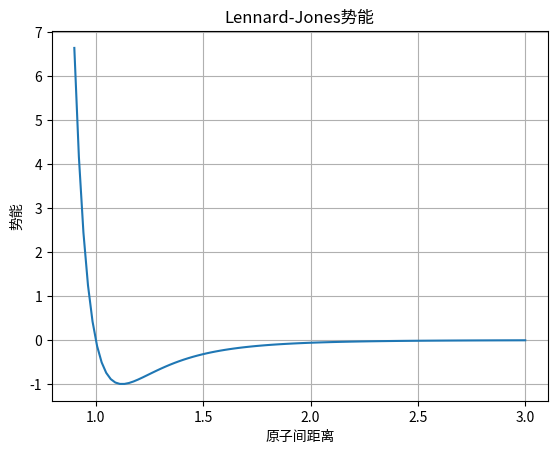
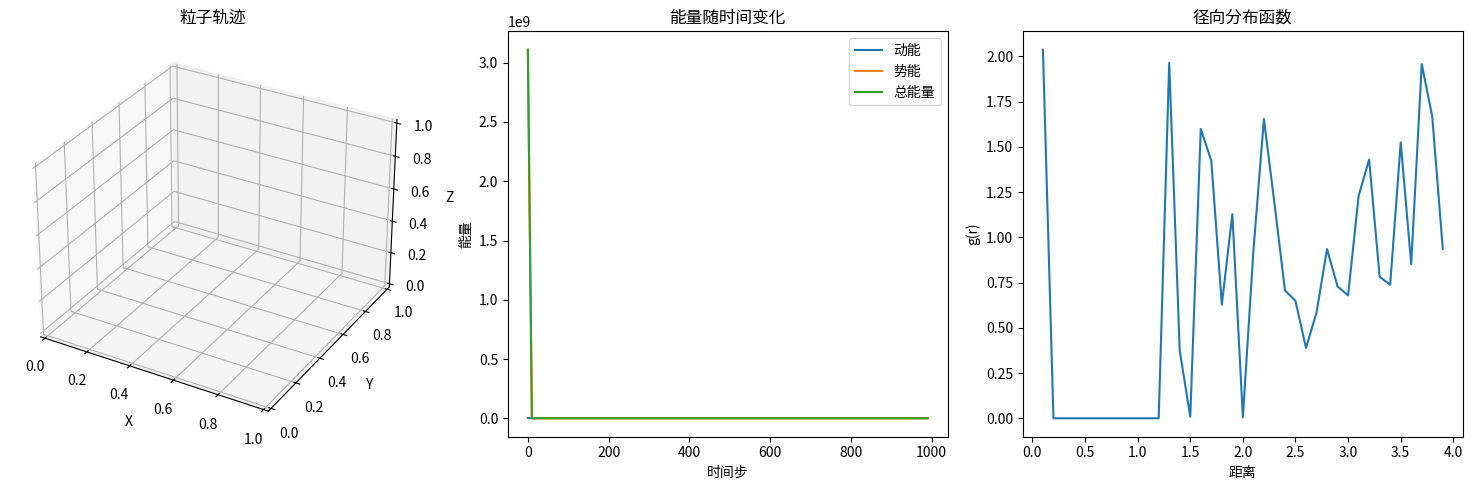

Recreate these plots in Python, in order.
import numpy as np

def lennard_jones_potential(r, epsilon=1.0, sigma=1.0):
    """
    计算Lennard-Jones势能
    r: 原子间距离
    epsilon: 势阱深度
    sigma: 势能为零时的距离
    """
    return 4 * epsilon * ((sigma / r) ** 12 - (sigma / r) ** 6)

# 示例：计算不同距离下的势能
r_values = np.linspace(0.9, 3.0, 100)
potentials = [lennard_jones_potential(r) for r in r_values]

import matplotlib.pyplot as plt
plt.plot(r_values, potentials)
plt.title('Lennard-Jones势能')
plt.xlabel('原子间距离')
plt.ylabel('势能')
plt.grid(True)
plt.show()

####分子动力学模拟
import numpy as np
import matplotlib.pyplot as plt
from mpl_toolkits.mplot3d import Axes3D


class MolecularDynamics:
    def __init__(self, num_particles=50, box_size=10.0, temperature=300.0):
        self.num_particles = num_particles
        self.box_size = box_size
        self.temperature = temperature
        self.kB = 8.617333262145e-5  # 玻尔兹曼常数 (eV/K)

        # 初始化粒子位置和速度
        self.positions = np.random.rand(num_particles, 3) * box_size
        self.velocities = np.random.randn(num_particles, 3) * np.sqrt(self.kB * temperature)

        # 力场参数 (Lennard-Jones势能)
        self.epsilon = 1.0  # 势能深度
        self.sigma = 1.0  # 粒子直径

        self.trajectory = []  # 存储轨迹

    def lennard_jones_force(self, r):
        """计算Lennard-Jones力"""
        if r == 0:
            return 0
        return 24 * self.epsilon * (2 * (self.sigma / r) ** 12 - (self.sigma / r) ** 6) / r

    def calculate_forces(self):
        """计算所有粒子间的力"""
        forces = np.zeros((self.num_particles, 3))

        for i in range(self.num_particles):
            for j in range(i + 1, self.num_particles):
                # 计算粒子间距离（考虑周期性边界条件）
                r_vec = self.positions[j] - self.positions[i]
                r_vec = r_vec - self.box_size * np.round(r_vec / self.box_size)
                r = np.linalg.norm(r_vec)

                if r > 0 and r < self.box_size / 2:  # 截断半径
                    # 计算力的大小
                    force_magnitude = self.lennard_jones_force(r)
                    # 计算力向量
                    force_vec = force_magnitude * (r_vec / r)

                    forces[i] += force_vec
                    forces[j] -= force_vec

        return forces

    def kinetic_energy(self):
        """计算动能"""
        return 0.5 * np.sum(self.velocities ** 2)

    def potential_energy(self):
        """计算势能"""
        potential = 0.0

        for i in range(self.num_particles):
            for j in range(i + 1, self.num_particles):
                r_vec = self.positions[j] - self.positions[i]
                r_vec = r_vec - self.box_size * np.round(r_vec / self.box_size)
                r = np.linalg.norm(r_vec)

                if r > 0 and r < self.box_size / 2:
                    # Lennard-Jones势能
                    potential += 4 * self.epsilon * ((self.sigma / r) ** 12 - (self.sigma / r) ** 6)

        return potential

    def total_energy(self):
        """计算总能量"""
        return self.kinetic_energy() + self.potential_energy()

    def verlet_integration(self, dt=0.001):
        """Verlet积分算法更新位置和速度"""
        forces = self.calculate_forces()

        # 更新位置
        self.positions += self.velocities * dt + 0.5 * forces * dt ** 2

        # 应用周期性边界条件
        self.positions = self.positions % self.box_size

        # 计算新力
        new_forces = self.calculate_forces()

        # 更新速度
        self.velocities += 0.5 * (forces + new_forces) * dt

        # 温度控制（简单的速度缩放）
        current_temperature = (2 / 3) * self.kinetic_energy() / (self.num_particles * self.kB)
        if current_temperature > 0:
            scaling_factor = np.sqrt(self.temperature / current_temperature)
            self.velocities *= scaling_factor

    def simulate(self, steps=1000, save_interval=10):
        """运行模拟"""
        energies = []

        for step in range(steps):
            self.verlet_integration()

            if step % save_interval == 0:
                self.trajectory.append(self.positions.copy())

                ke = self.kinetic_energy()
                pe = self.potential_energy()
                te = self.total_energy()
                energies.append((ke, pe, te))

                if step % 100 == 0:
                    print(f"步骤 {step}: 动能={ke:.4f}, 势能={pe:.4f}, 总能量={te:.4f}")

        return np.array(energies)

    def visualize(self, step_interval=10):
        """可视化模拟结果"""
        fig = plt.figure(figsize=(15, 5))

        # 3D轨迹图
        ax1 = fig.add_subplot(131, projection='3d')
        for i in range(min(10, len(self.trajectory))):  # 显示前10帧
            frame = self.trajectory[i * step_interval]
            ax1.scatter(frame[:, 0], frame[:, 1], frame[:, 2], alpha=0.5)
        ax1.set_title('粒子轨迹')
        ax1.set_xlabel('X')
        ax1.set_ylabel('Y')
        ax1.set_zlabel('Z')

        # 能量图
        ax2 = fig.add_subplot(132)
        energies = self.simulate(steps=100, save_interval=1)
        time_steps = np.arange(len(energies)) * step_interval
        ax2.plot(time_steps, energies[:, 0], label='动能')
        ax2.plot(time_steps, energies[:, 1], label='势能')
        ax2.plot(time_steps, energies[:, 2], label='总能量')
        ax2.set_title('能量随时间变化')
        ax2.set_xlabel('时间步')
        ax2.set_ylabel('能量')
        ax2.legend()

        # 径向分布函数
        ax3 = fig.add_subplot(133)
        rdf = self.calculate_radial_distribution()
        ax3.plot(rdf[0], rdf[1])
        ax3.set_title('径向分布函数')
        ax3.set_xlabel('距离')
        ax3.set_ylabel('g(r)')

        plt.tight_layout()
        plt.show()

    def calculate_radial_distribution(self, max_r=None, dr=0.1):
        """计算径向分布函数"""
        if max_r is None:
            max_r = self.box_size / 2

        r_bins = np.arange(0, max_r, dr)
        g_r = np.zeros(len(r_bins))

        # 统计粒子对距离
        for frame in self.trajectory:
            for i in range(self.num_particles):
                for j in range(i + 1, self.num_particles):
                    r_vec = frame[j] - frame[i]
                    r_vec = r_vec - self.box_size * np.round(r_vec / self.box_size)
                    r = np.linalg.norm(r_vec)

                    if r < max_r:
                        bin_index = int(r / dr)
                        if bin_index < len(g_r):
                            g_r[bin_index] += 2  # 每对计数两次

        # 归一化
        volume_shell = 4 * np.pi * r_bins ** 2 * dr
        ideal_gas_density = self.num_particles / (self.box_size ** 3)
        normalization = self.num_particles * ideal_gas_density * volume_shell * len(self.trajectory)

        g_r = g_r / normalization

        return r_bins, g_r


# 运行模拟
md = MolecularDynamics(num_particles=20, box_size=8.0, temperature=300)
md.visualize()